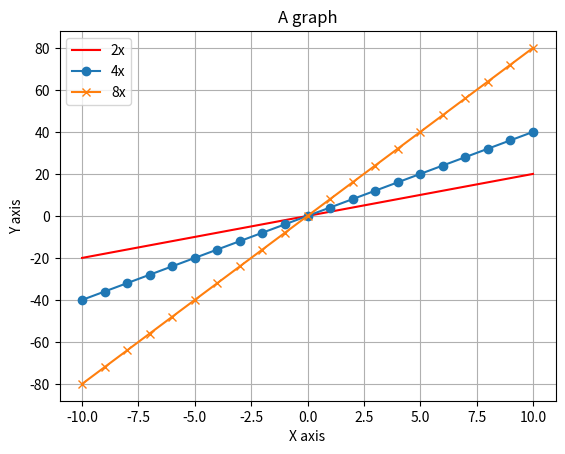

The matplotlib source for this figure:
import matplotlib.pyplot as plt

#데이터준비

#2차원 선형
x = range(-10, 11)
y1 = [2*val for val in x]
y2 = [4*val for val in x]
y3 = [8*val for val in x]

#그래프 종류 선택후 드로잉

#[산점도]
plt.plot(x, y1, label="2x", color="red")
plt.plot(x, y2, label="4x", marker='o')
plt.plot(x, y3, label="8x", marker='x')

plt.legend()
plt.title("A graph")
plt.xlabel("X axis")
plt.ylabel("Y axis")
plt.grid(True)
#그래프 출력
plt.show()